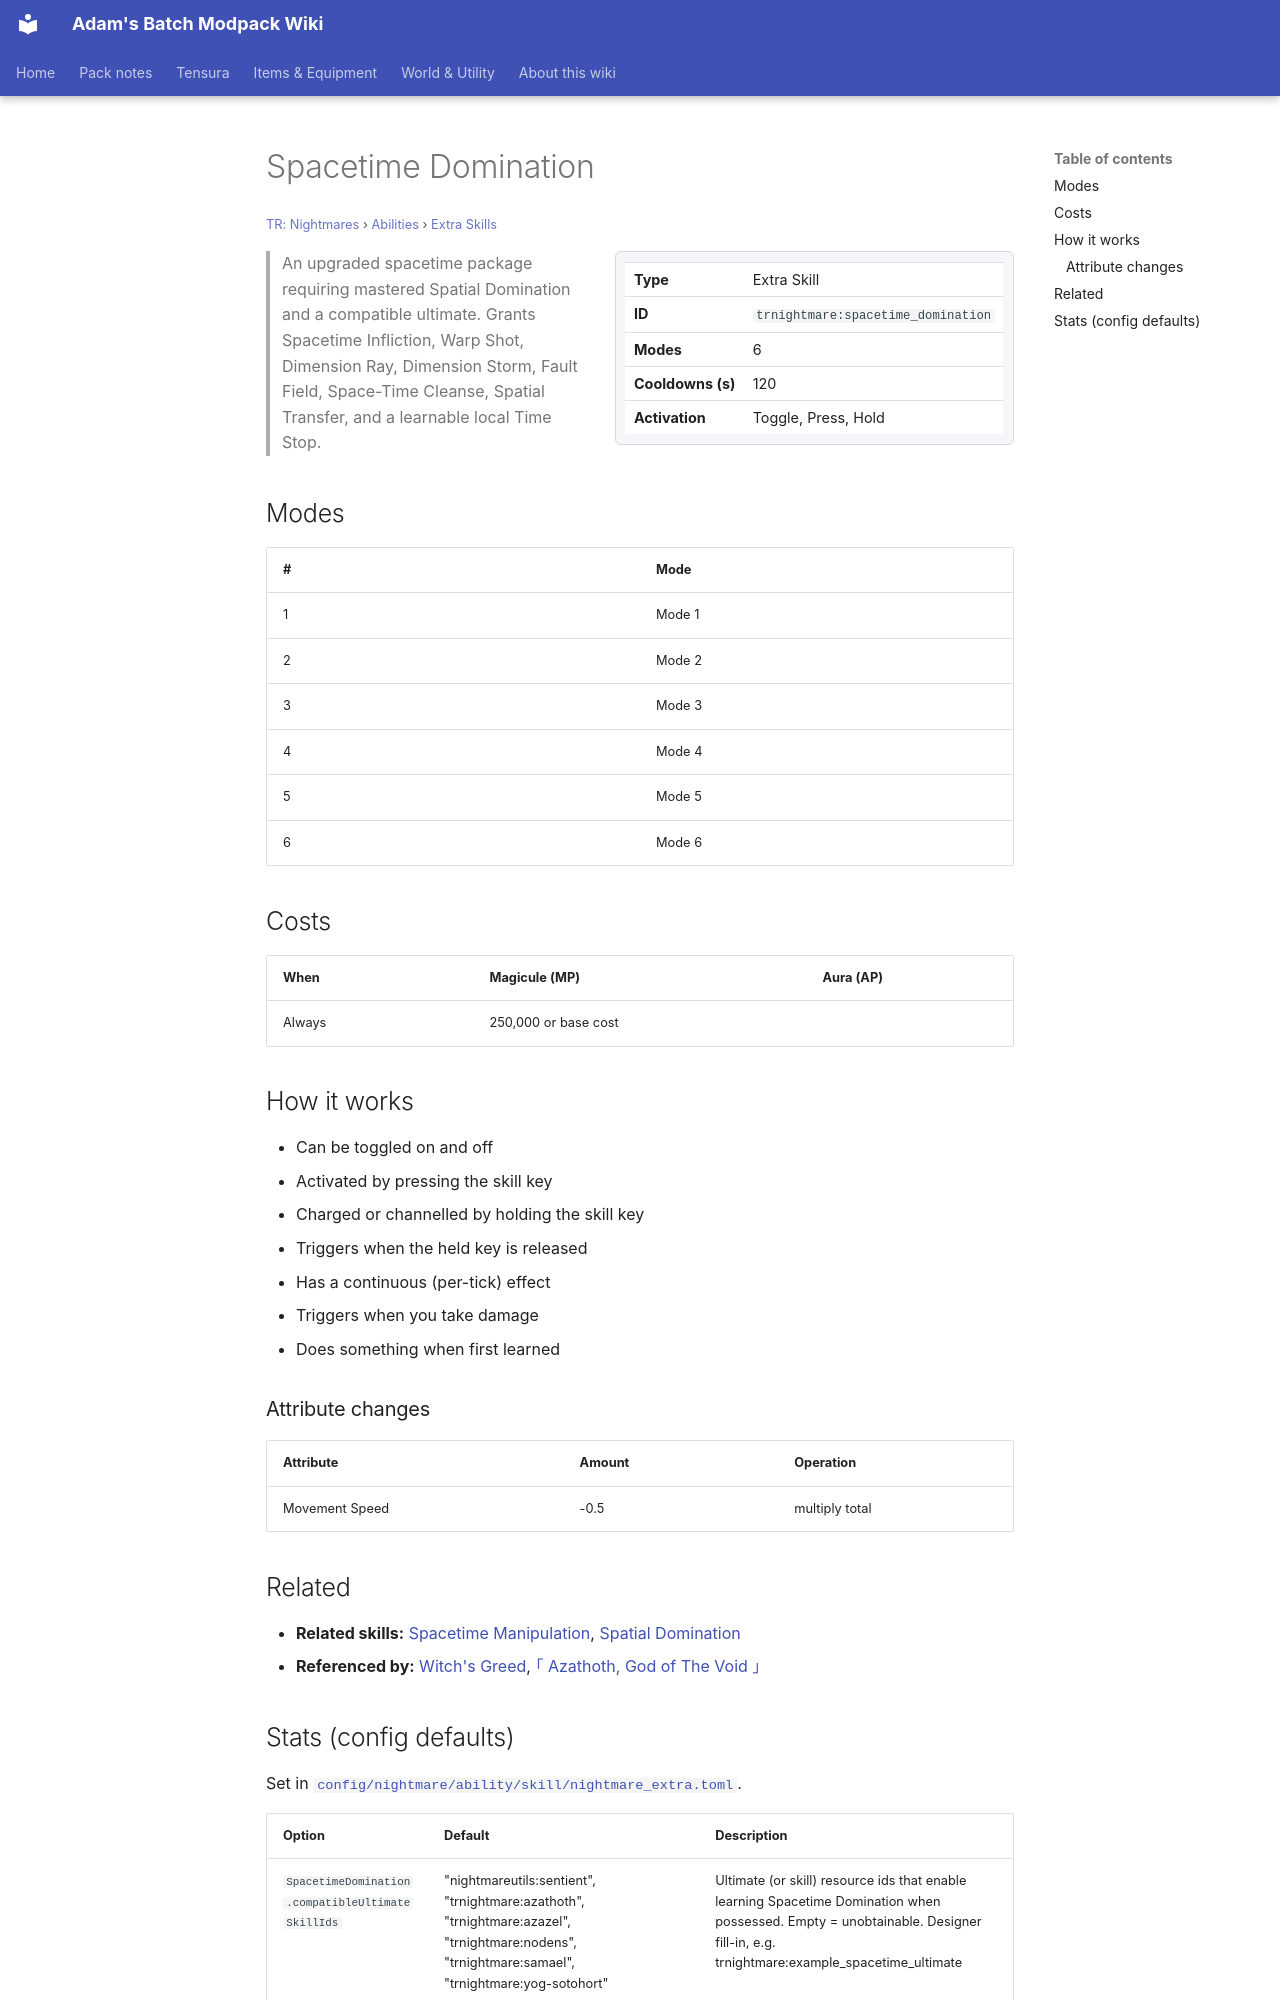

repository: Proteus-Nell/Adams-Batch-MC-Modpack-Wiki · page: tr-nightmares/abilities/extra-skills/spacetime-domination/index.html · generator: mkdocs

# Spacetime Domination

<small>[TR: Nightmares](../../index.md) &rsaquo; [Abilities](../index.md) &rsaquo; [Extra Skills](index.md)</small>

<div class="infobox" markdown>

| | |
|---|---|
| **Type** | Extra Skill |
| **ID** | `trnightmare:spacetime_domination` |
| **Modes** | 6 |
| **Cooldowns (s)** | 120 |
| **Activation** | Toggle, Press, Hold |

</div>

> An upgraded spacetime package requiring mastered Spatial Domination and a compatible ultimate. Grants Spacetime Infliction, Warp Shot, Dimension Ray, Dimension Storm, Fault Field, Space-Time Cleanse, Spatial Transfer, and a learnable local Time Stop.

## Modes

| # | Mode |
|---|---|
| 1 | Mode 1 |
| 2 | Mode 2 |
| 3 | Mode 3 |
| 4 | Mode 4 |
| 5 | Mode 5 |
| 6 | Mode 6 |

## Costs

| When | Magicule (MP) | Aura (AP) |
|---|---|---|
| Always | 250,000 or base cost |  |

## How it works

- Can be toggled on and off
- Activated by pressing the skill key
- Charged or channelled by holding the skill key
- Triggers when the held key is released
- Has a continuous (per-tick) effect
- Triggers when you take damage
- Does something when first learned

### Attribute changes

| Attribute | Amount | Operation |
|---|---|---|
| Movement Speed | -0.5 | multiply total |

## Related

- **Related skills:** [Spacetime Manipulation](spacetime-manipulation.md), [Spatial Domination](../../../tensura-reincarnated/abilities/extra-skills/spatial-domination.md)
- **Referenced by:** [Witch's Greed](../unique-skills/witches-greed.md), [｢ Azathoth, God of The Void ｣](../ultimate-skills/azathoth.md)
